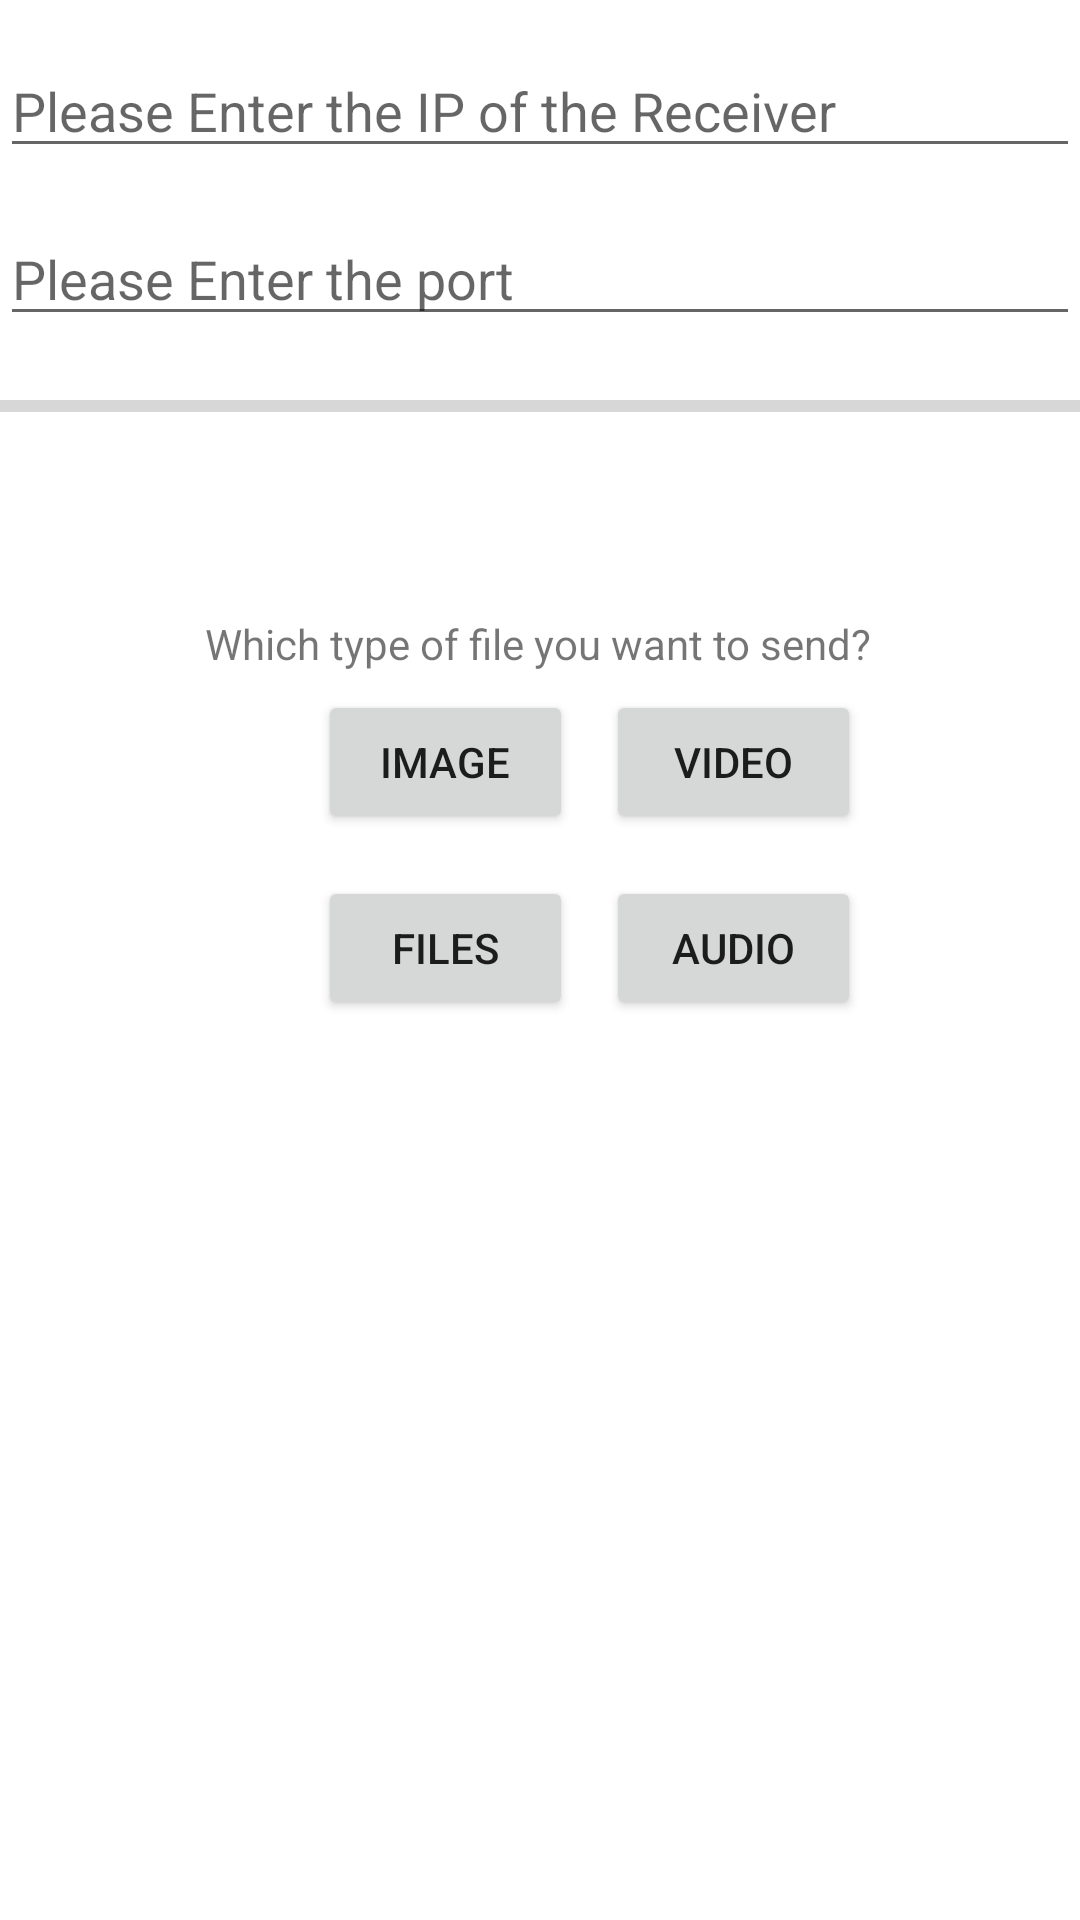

Write the Android layout XML for this screen, with the resource values it uses.
<!-- AndroidManifest.xml: application theme Theme.A1_1155164831 -->
<!-- res/layout/activity_p2p.xml -->
<?xml version="1.0" encoding="utf-8"?>
<androidx.constraintlayout.widget.ConstraintLayout xmlns:android="http://schemas.android.com/apk/res/android"
    xmlns:app="http://schemas.android.com/apk/res-auto"
    xmlns:tools="http://schemas.android.com/tools"
    android:layout_width="match_parent"
    android:layout_height="match_parent"
    tools:context=".P2PAvtivity">

    <TextView
        android:id="@+id/information"
        android:layout_width="match_parent"
        android:layout_height="wrap_content"
        android:layout_marginTop="15dp"
        android:maxLines="10"
        android:scrollbars="vertical"
        android:singleLine="false"
        android:text=""
        app:layout_constraintEnd_toEndOf="parent"
        app:layout_constraintStart_toStartOf="parent"
        app:layout_constraintTop_toBottomOf="@+id/button_pickaudio" />

    <TextView
        android:id="@+id/LocIPadd"
        android:layout_width="match_parent"
        android:layout_height="wrap_content"

        android:layout_marginTop="13dp"
        app:layout_constraintEnd_toEndOf="parent"
        app:layout_constraintStart_toStartOf="parent"
        app:layout_constraintTop_toBottomOf="@+id/progressBar" />


    <Button
        android:id="@+id/button_pickvideo"
        android:layout_width="85dp"
        android:layout_height="wrap_content"
        android:layout_marginStart="11dp"
        android:layout_marginTop="6dp"
        android:text="VIDEO"
        app:layout_constraintStart_toEndOf="@+id/button_pickimage"
        app:layout_constraintTop_toBottomOf="@+id/question1" />

    <TextView
        android:id="@+id/question1"
        android:layout_width="wrap_content"
        android:layout_height="wrap_content"
        android:layout_marginStart="93dp"
        android:layout_marginTop="25dp"
        android:layout_marginEnd="94dp"
        android:text="Which type of file you want to send?"
        app:layout_constraintEnd_toEndOf="parent"
        app:layout_constraintStart_toStartOf="parent"
        app:layout_constraintTop_toBottomOf="@+id/LocIPadd" />

    <Button
        android:id="@+id/button_pickaudio"

        android:layout_width="85dp"
        android:layout_height="wrap_content"
        android:layout_marginStart="11dp"
        android:layout_marginTop="14dp"
        android:text="AUDIO"
        app:layout_constraintStart_toEndOf="@+id/button_pickfile"
        app:layout_constraintTop_toBottomOf="@+id/button_pickvideo" />

    <Button
        android:id="@+id/button_pickimage"

        android:layout_width="85dp"
        android:layout_height="wrap_content"
        android:layout_marginStart="106dp"
        android:layout_marginTop="6dp"
        android:text="IMAGE"
        app:layout_constraintStart_toStartOf="parent"
        app:layout_constraintTop_toBottomOf="@+id/question1"
        tools:ignore="DuplicateClickableBoundsCheck" />

    <Button
        android:id="@+id/button_pickfile"
        android:layout_width="85dp"
        android:layout_height="wrap_content"
        android:layout_marginStart="106dp"
        android:layout_marginTop="14dp"
        android:text="Files"
        app:layout_constraintStart_toStartOf="parent"
        app:layout_constraintTop_toBottomOf="@+id/button_pickimage" />

    <EditText
        android:id="@+id/DesIP"
        android:layout_width="match_parent"
        android:layout_height="40dp"
        android:layout_marginTop="16dp"
        android:hint="Please Enter the IP of the Receiver"
        app:layout_constraintEnd_toEndOf="parent"
        app:layout_constraintStart_toStartOf="parent"
        app:layout_constraintTop_toTopOf="parent"
        tools:ignore="TouchTargetSizeCheck" />

    <EditText
        android:id="@+id/Port"
        android:layout_width="match_parent"
        android:layout_height="40dp"
        android:layout_marginTop="16dp"

        android:hint="Please Enter the port"
        app:layout_constraintEnd_toEndOf="parent"
        app:layout_constraintStart_toStartOf="parent"
        app:layout_constraintTop_toBottomOf="@+id/DesIP"
        tools:ignore="TouchTargetSizeCheck" />

    <ProgressBar
        android:id="@+id/progressBar"
        style="?android:attr/progressBarStyleHorizontal"
        android:layout_width="match_parent"
        android:layout_height="25dp"
        android:layout_marginTop="11dp"
        app:layout_constraintEnd_toEndOf="parent"
        app:layout_constraintStart_toStartOf="parent"
        app:layout_constraintTop_toBottomOf="@+id/Port" />

</androidx.constraintlayout.widget.ConstraintLayout>
<!-- resources referenced by this layout -->
<resources>
  <style name="Theme.A1_1155164831" parent="Theme.MaterialComponents.DayNight.DarkActionBar">
          
          <item name="colorPrimary">@color/purple_500</item>
          <item name="colorPrimaryVariant">@color/purple_700</item>
          <item name="colorOnPrimary">@color/white</item>
          
          <item name="colorSecondary">@color/teal_200</item>
          <item name="colorSecondaryVariant">@color/teal_700</item>
          <item name="colorOnSecondary">@color/black</item>
          
          <item name="android:statusBarColor" tools:targetApi="l">?attr/colorPrimaryVariant</item>
          
      </style>
  <color name="purple_500">#FF6200EE</color>
  <color name="purple_700">#FF3700B3</color>
  <color name="white">#FFFFFFFF</color>
  <color name="teal_200">#FF03DAC5</color>
  <color name="teal_700">#FF018786</color>
  <color name="black">#FF000000</color>
</resources>
